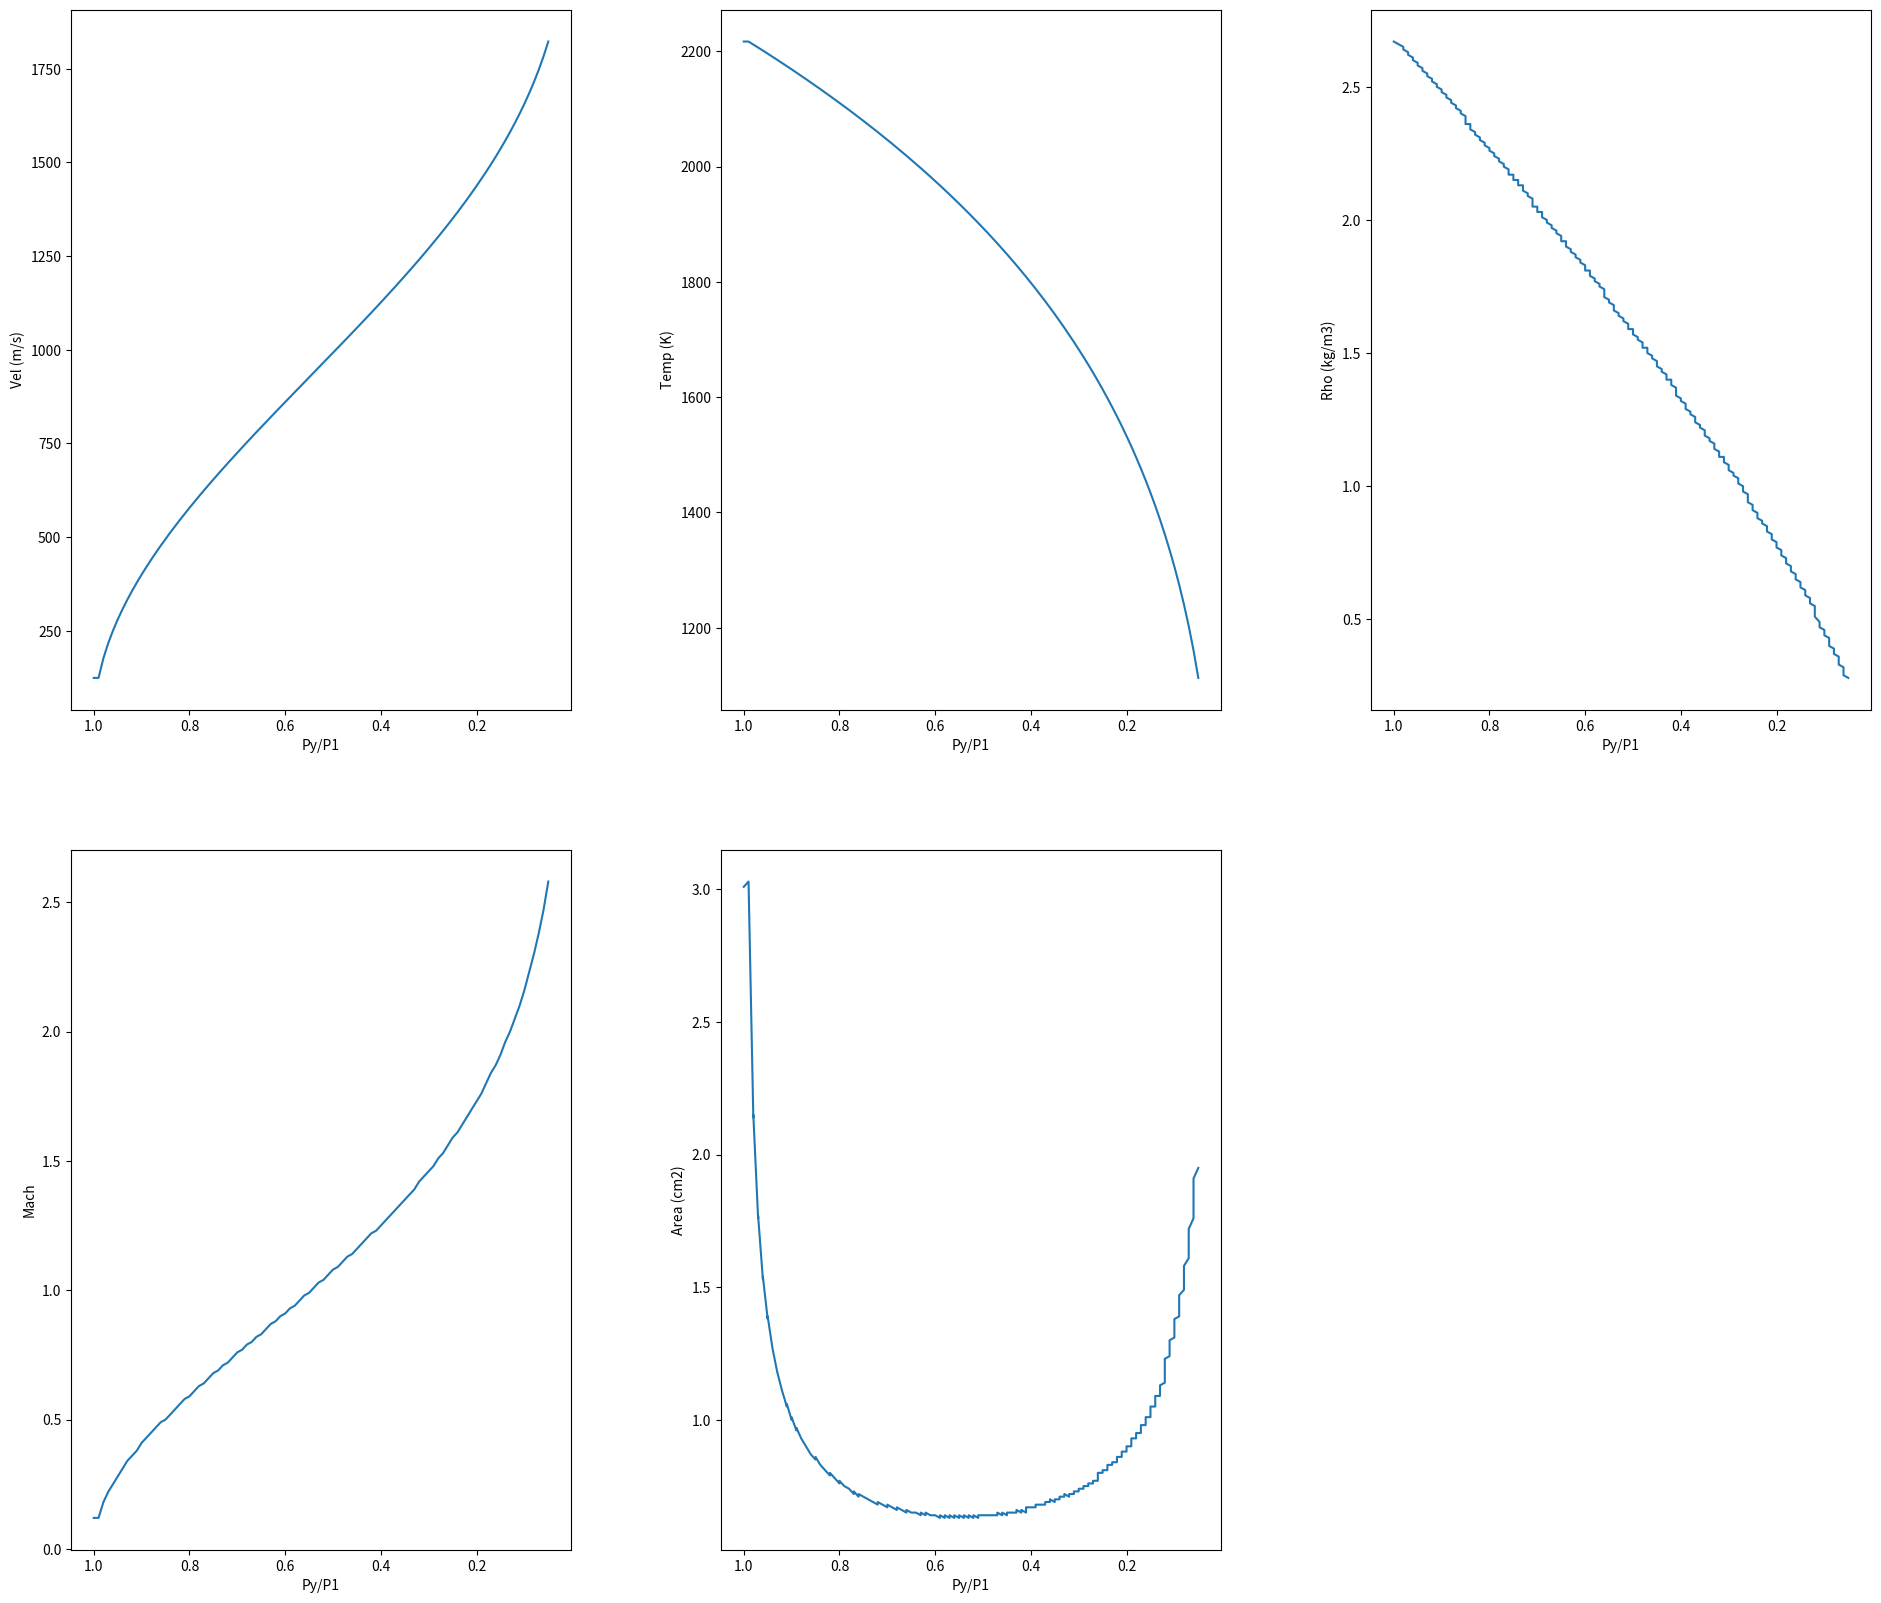

Generate this figure with matplotlib:
'''
name :plots vs pressure gradient
date : 24/8/19
time : 8:30PM
[redacted]
'''

import matplotlib.pyplot as plt

press = []
p_rat = []
vel = []
temp = []
rho =[]
mach =[]
area =[]

'''
P1= float(input('chamber pressure:'))
T1= float(input('chamber temperature:'))
P0= float(input('Ambient pressure:'))
inc = float(input('increment:'))
gam = float(input('gamma:'))
R= float(input('R:'))
m_dot = float(input('mass flow rate:'))

'''

P1= 2.068
T1= 2222.0
P0= .101325
inc = .01
gam = 1.3
R= 345.7
m_dot = 1.0

tmp = P1

while True:
    
    press.append(round(tmp,5))
    p_rat.append(round(tmp/P1,2))
    tmp-=inc
    if tmp<P0:
        break

for i in range(2,len(p_rat)):
    box1 = pow(p_rat[i],(gam-1)/gam)
    box2 = 2 * gam * R * T1 * (1/(gam-1)) * (1-box1)
    v=pow(box2,0.5)
    t=T1*box1
    r=(press[i]*1000000)/(R*t)
    box3= pow(R*gam*t,0.5) #local speed of sound
    m = v/box3
    a = m_dot / (r*v) *1000
    vel.append(round(v,2))
    temp.append(round(t,2))
    rho.append(round(r,2))
    mach.append(round(m,2))
    area.append(round(a,2))

p_rat.pop(0)
p_rat.pop(1)

plt.figure(figsize=(20,20)) #oversize 20 in
plt.subplots_adjust(left=0.07,right=0.97,wspace=0.3)

plt.subplot(231)
plt.plot(p_rat,vel,label='vel')
plt.xlabel('Py/P1')
plt.ylabel('Vel (m/s)')
plt.gca().invert_xaxis()

plt.subplot(232)
plt.plot(p_rat,temp,label='temp')
plt.xlabel('Py/P1')
plt.ylabel('Temp (K)')
plt.gca().invert_xaxis()

plt.subplot(233)
plt.plot(p_rat,rho,label='rho')
plt.xlabel('Py/P1')
plt.ylabel('Rho (kg/m3)')
plt.gca().invert_xaxis()

plt.subplot(234)
plt.plot(p_rat,mach,label='mach')
plt.gca().invert_xaxis()
plt.xlabel('Py/P1')
plt.ylabel('Mach')

plt.subplot(2,3,5)
plt.plot(p_rat,area,label='area')
plt.gca().invert_xaxis()
plt.xlabel('Py/P1')
plt.ylabel('Area (cm2)')

plt.show()

print('---inlet ---')
print('Temp=',temp[0])
print('Mach=',mach[0])
print('Rho=',rho[0])
print('Area=',area[0])

print('----exit----')
print('Temp=',temp[-1])
print('Mach=',mach[-1])
print('Rho=',rho[-1])
print('Area=',area[-1])




